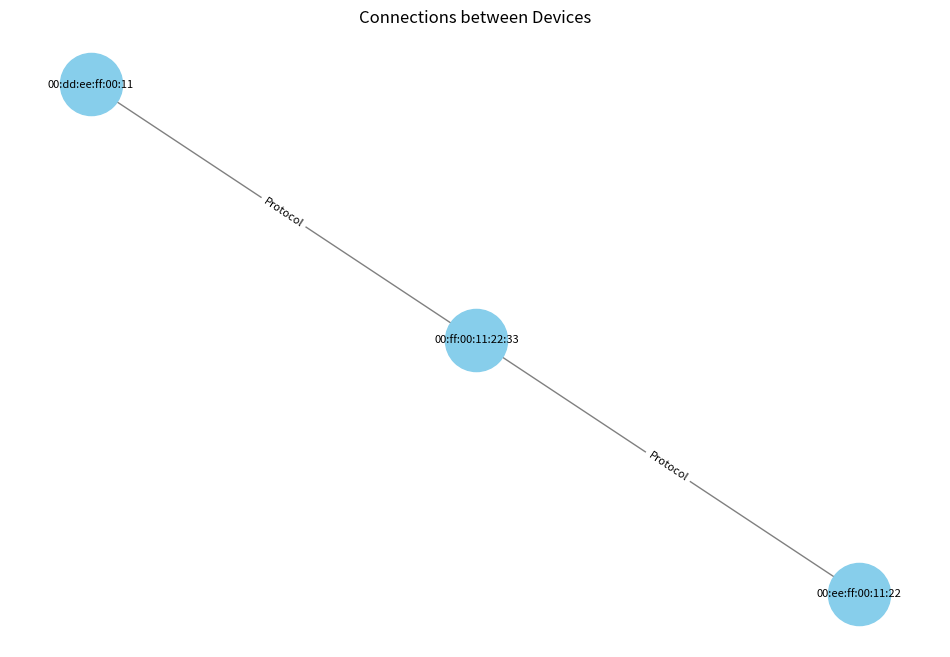

Python code for this plot:
import networkx as nx
import matplotlib.pyplot as plt
import json

# Sample query result (replace this with your actual query result)
query_result = [
    {
        "Mac": "00:dd:ee:ff:00:11",
        "IP": "192.168.1.5",
        "ID": 5,
        "Vendor": "Dell",
        "SourceMac": "00:ee:ff:00:11:22",
        "DestMac": "00:ff:00:11:22:33",
        "Length": 500,
    },
    {
        "Mac": "00:ff:00:11:22:33",
        "IP": "192.168.1.6",
        "ID": 6,
        "Vendor": "Oracle",
        "SourceMac": "00:ff:00:11:22:33",
        "DestMac": "00:dd:ee:ff:00:11",
        "Length": 600,
    },
]

import networkx as nx
import matplotlib.pyplot as plt
import io
import base64


def draw(connection_data):
    # Create a graph
    G = nx.Graph()
    # Add nodes for each device
    # Add edges for each connection between devices
    for connection in connection_data:
        G.add_node(connection["Mac"], IP=connection["IP"], ID=connection["ID"], Vendor=connection["Vendor"])
        G.add_edge(connection["SourceMac"], connection["DestMac"], Protocol="Protocol",
                   Length=connection["Length"])
    # Plot the graph
    plt.figure(figsize=(12, 8))
    pos = nx.spring_layout(G, seed=42)
    # Draw devices
    nx.draw_networkx_nodes(G, pos, node_size=2000, node_color="skyblue")
    nx.draw_networkx_labels(G, pos, font_size=8)
    # Draw connections
    nx.draw_networkx_edges(G, pos, edge_color="gray", width=1)
    # Draw edge labels
    edge_labels = nx.get_edge_attributes(G, "Protocol")
    nx.draw_networkx_edge_labels(G, pos, edge_labels, font_size=8)
    plt.title("Connections between Devices")
    plt.axis("off")
    plt.show()

draw(query_result)
